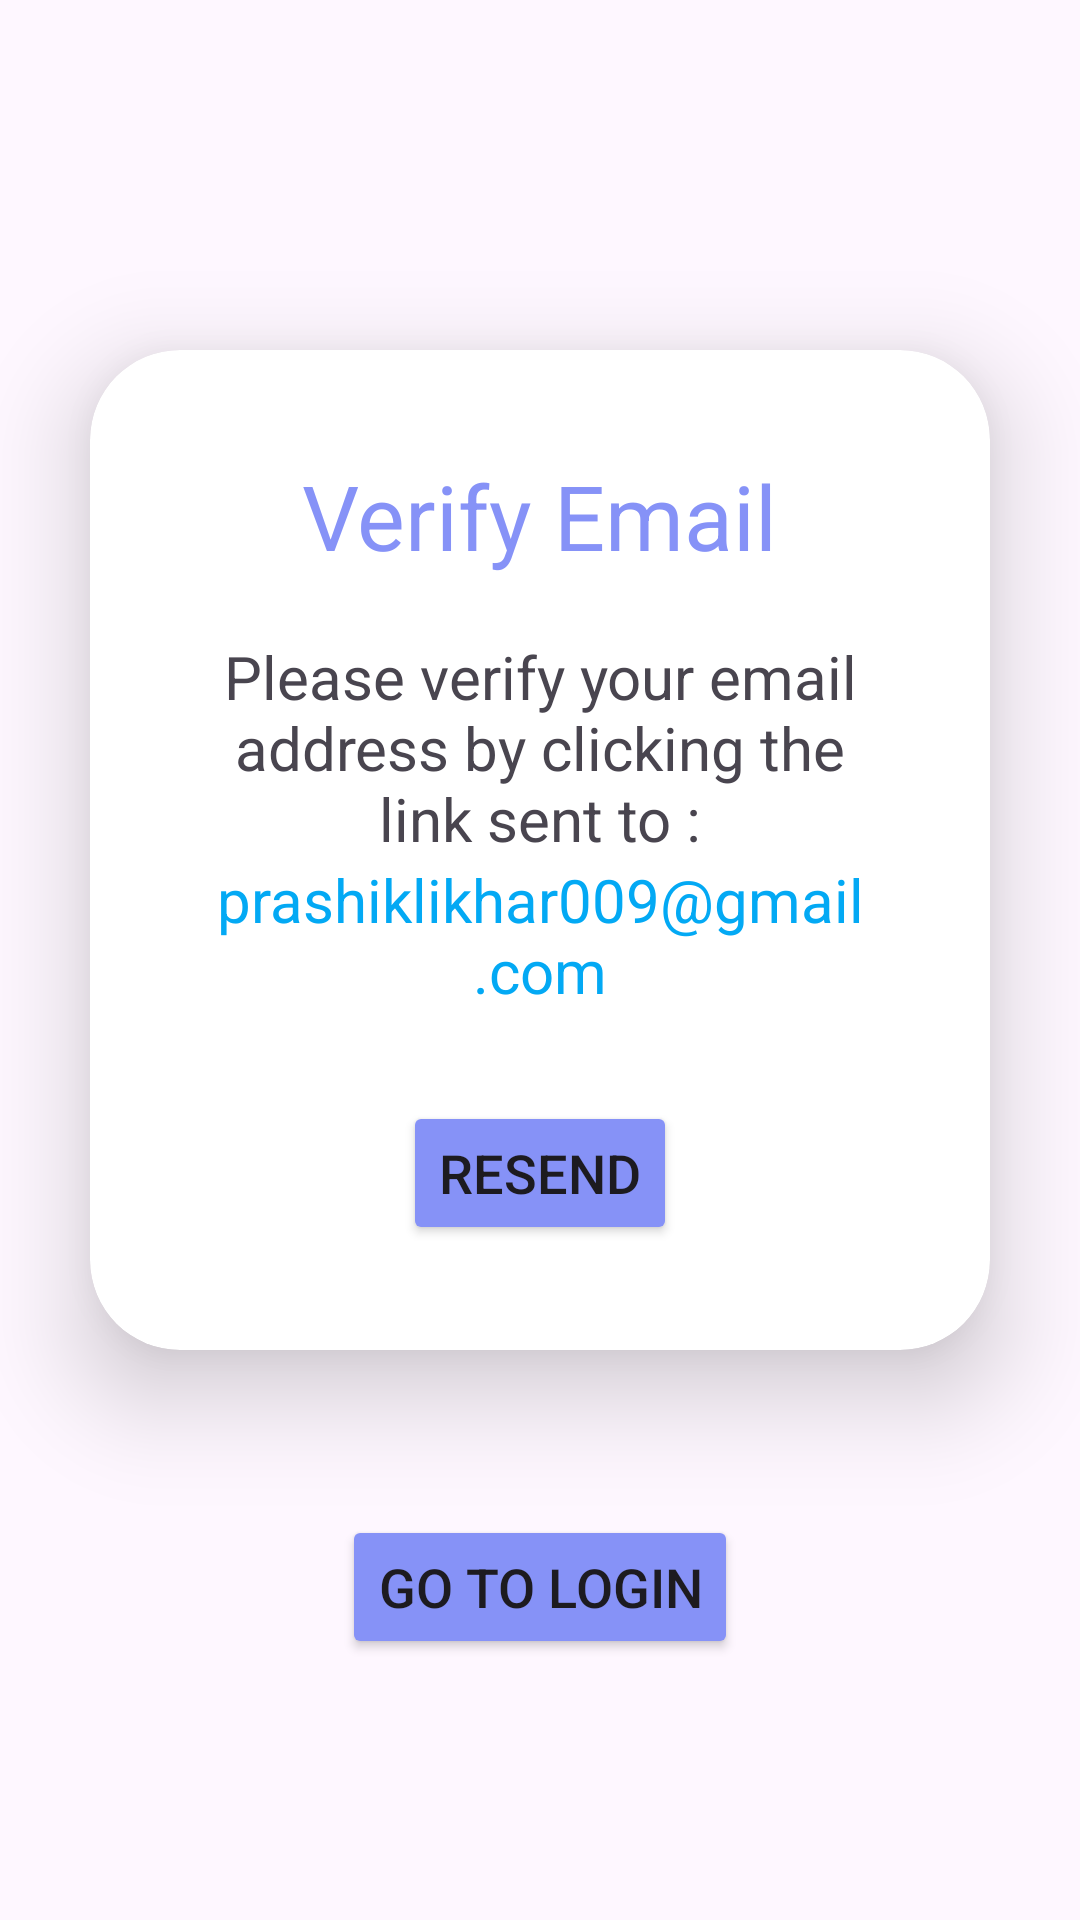

Produce the Android XML layout that renders to this screen, including the resource entries it uses.
<!-- AndroidManifest.xml: application theme AppTheme -->
<!-- res/layout/activity_verify.xml -->
<?xml version="1.0" encoding="utf-8"?>
<LinearLayout xmlns:android="http://schemas.android.com/apk/res/android"
    xmlns:app="http://schemas.android.com/apk/res-auto"
    xmlns:tools="http://schemas.android.com/tools"
    android:id="@+id/main"
    android:layout_width="match_parent"
    android:layout_height="match_parent"
    android:orientation="vertical"
    android:gravity="center"
    android:background="@drawable/background"
    tools:context=".Verify">

    <androidx.cardview.widget.CardView
        android:id="@+id/cardView"
        android:layout_width="match_parent"
        android:layout_height="wrap_content"
        android:layout_margin="30dp"
        android:background="@drawable/custom_edittext"
        app:cardCornerRadius="30dp"
        app:cardElevation="20dp"
        app:layout_constraintBottom_toBottomOf="parent"
        app:layout_constraintEnd_toEndOf="parent"
        app:layout_constraintStart_toStartOf="parent"
        app:layout_constraintTop_toTopOf="parent">

        <LinearLayout
            android:layout_width="match_parent"
            android:layout_height="wrap_content"
            android:orientation="vertical"
            android:gravity="center"
            android:padding="35dp">

            <TextView
                android:layout_width="wrap_content"
                android:layout_height="wrap_content"
                android:text="@string/verify_email"
                android:textSize="30sp"
                android:textColor="@color/purple"/>

            <TextView
                android:layout_width="wrap_content"
                android:layout_height="wrap_content"
                android:text="@string/please_verify_your_email_address_by_clicking_the_link_sent_to"
                android:textSize="20sp"
                android:textAlignment="center"
                android:layout_marginTop="20dp"/>

            <TextView
                android:id="@+id/verify_email"
                android:layout_width="wrap_content"
                android:layout_height="wrap_content"
                android:text="prashiklikhar009@gmail.com"
                android:textSize="20sp"
                android:layout_marginBottom="10dp"
                android:textAlignment="center"
                android:textColor="#03A9F4"/>

            <Button
                android:id="@+id/resend"
                android:layout_width="wrap_content"
                android:layout_height="wrap_content"
                android:backgroundTint="@color/purple"
                android:text="@string/resend"
                android:textSize="18sp"
                android:layout_marginTop="20dp"
                app:cornerRadius="20dp" />

        </LinearLayout>

    </androidx.cardview.widget.CardView>

    <Button
        android:id="@+id/verify_login"
        android:layout_width="wrap_content"
        android:layout_height="wrap_content"
        android:backgroundTint="@color/purple"
        android:text="@string/go_to_login"
        android:textSize="18sp"
        android:layout_marginTop="25dp"
        app:cornerRadius="20dp" />

</LinearLayout>
<!-- resources referenced by this layout -->
<resources>
  <color name="purple">#8692f7</color>
  <string name="go_to_login">Go to Login</string>
  <string name="please_verify_your_email_address_by_clicking_the_link_sent_to">Please verify your email address by clicking the link sent to :</string>
  <string name="resend">Resend</string>
  <string name="verify_email">Verify Email</string>
  <style name="AppTheme" parent="Theme.Material3.Light.NoActionBar">
          
          
      </style>
</resources>
